3-way image classification set "olive_leaves" from GitHub (HCDLCombinedCA/olive-leaves-disease-detection); label vocabulary: healthy, aculus olearius, olive peacock spot.

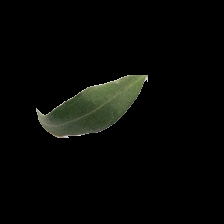
Label: healthy

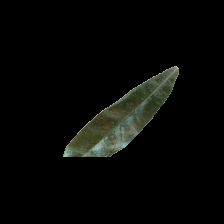
Label: aculus olearius

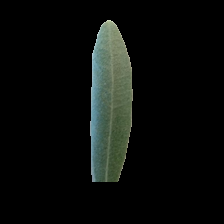
Label: healthy

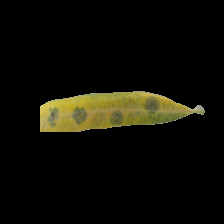
Label: olive peacock spot

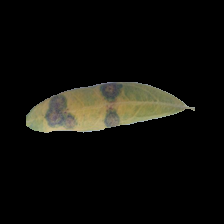
Label: olive peacock spot

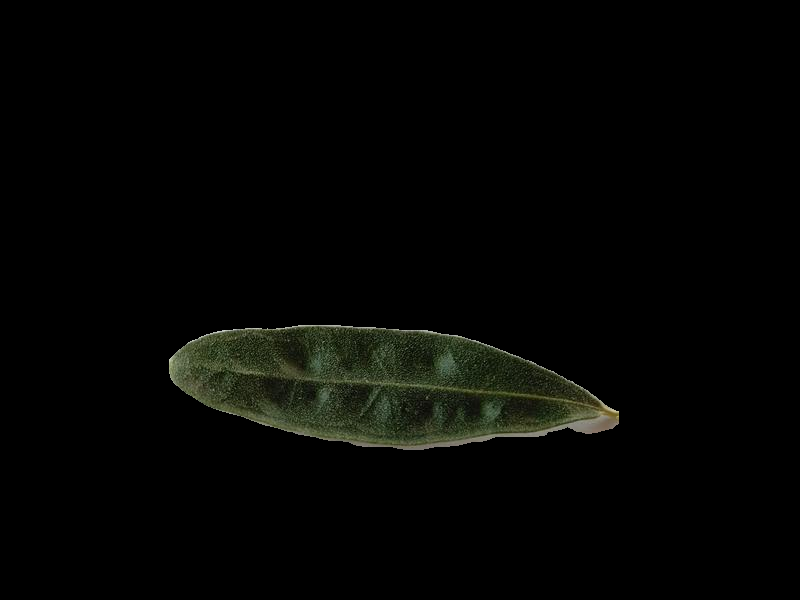
Label: aculus olearius
